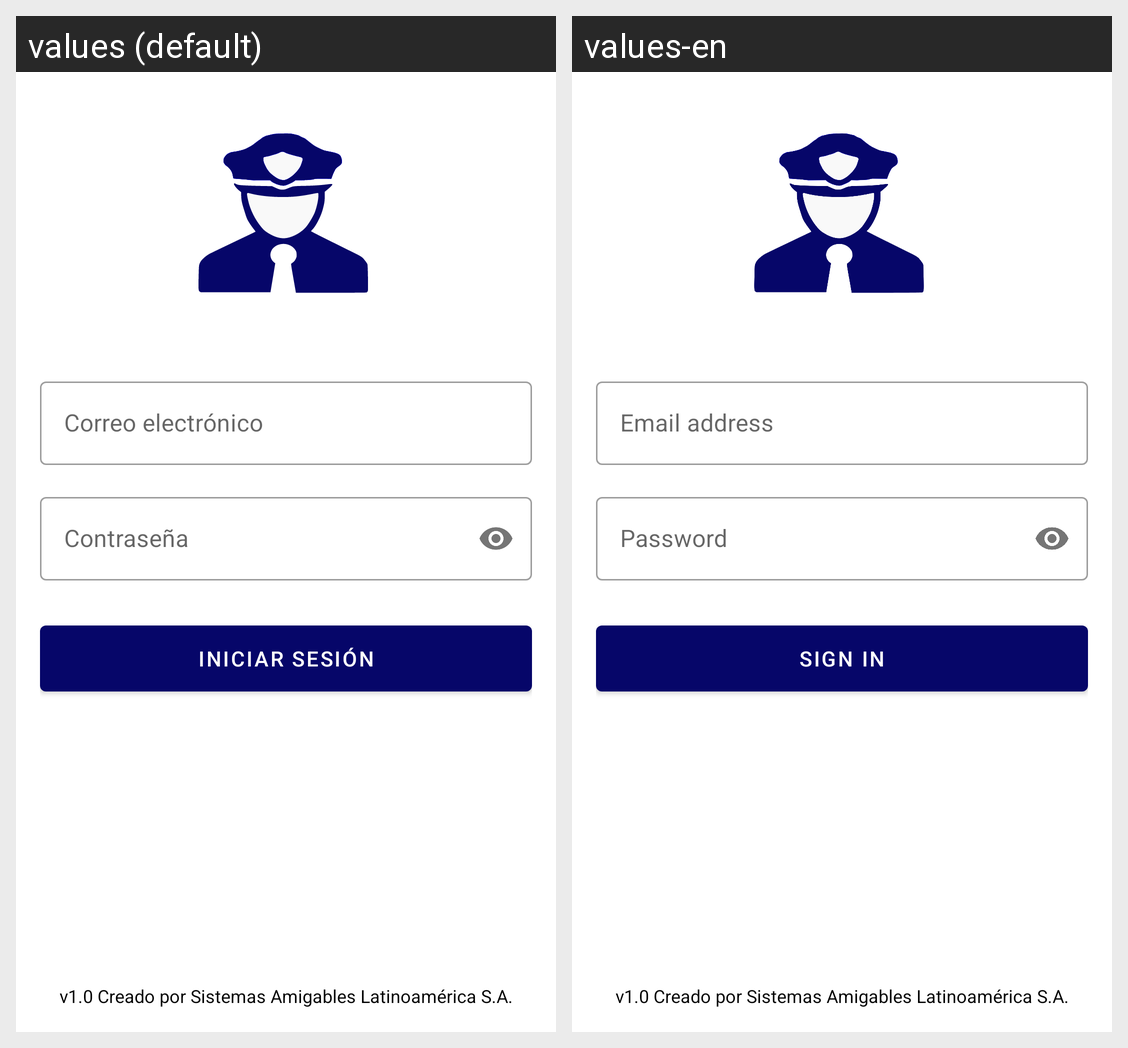

Here is an Android app screen in its default locale and in the app's own translations. Write out the translated-string differences for the strings that appear on this screen.
Android screen res/layout/activity_login.xml rendered under 2 locales, left to right: values (default), values-en. Device: Nexus 5 (rendered at 1080×1920; each locale shown at half size, 540×960, under a caption strip naming it); theme LoginActivityTheme.
Strings drawn on this screen, with the default value and each locale's value (text and hints the layout hard-codes, and strings that could not be matched under every locale, appear in the picture but are not listed):

email
  values: Correo electrónico
  values-en: Email address

password
  values: Contraseña
  values-en: Password

login
  values: Iniciar Sesión
  values-en: Sign In
